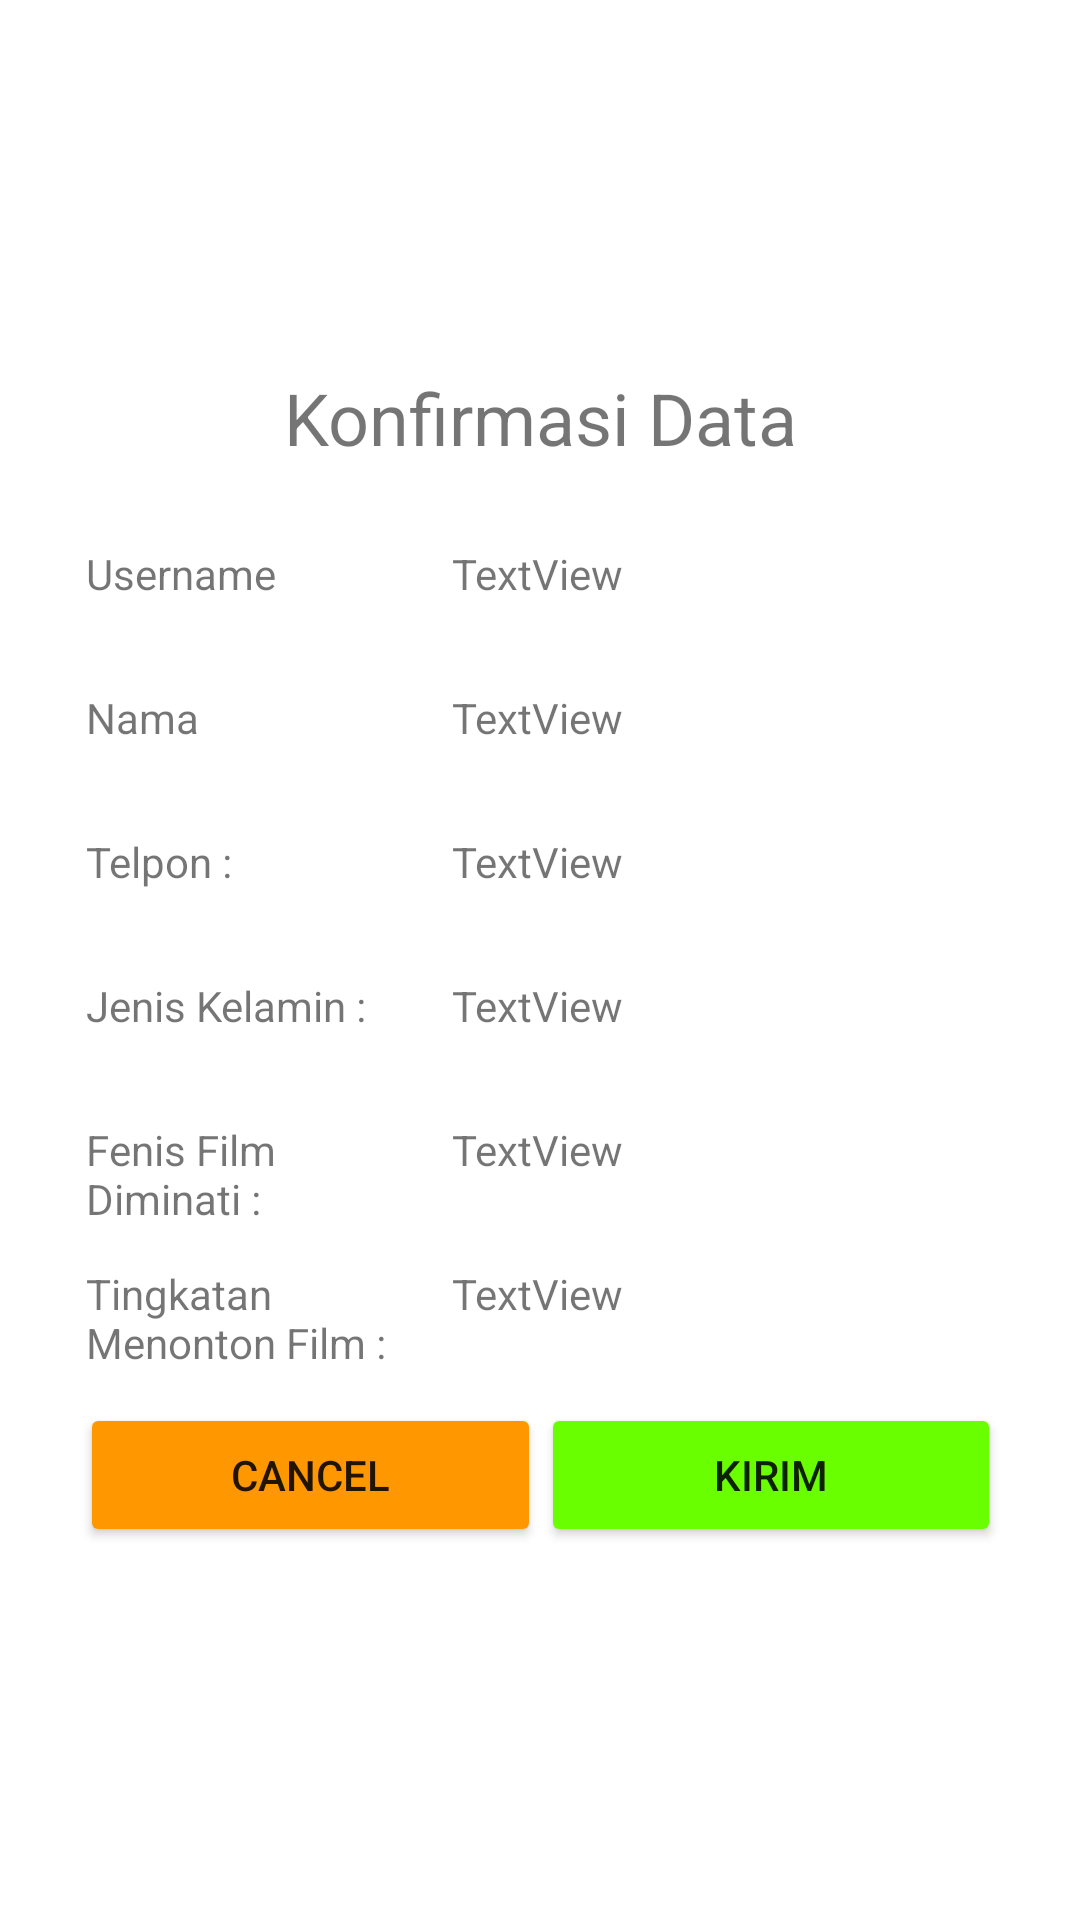

Write the Android layout XML for this screen, with the resource values it uses.
<!-- AndroidManifest.xml: application theme Theme.TokoFilm -->
<!-- res/layout/alert_view.xml -->
<?xml version="1.0" encoding="utf-8"?>
<androidx.constraintlayout.widget.ConstraintLayout xmlns:android="http://schemas.android.com/apk/res/android"
    xmlns:app="http://schemas.android.com/apk/res-auto"
    xmlns:tools="http://schemas.android.com/tools"
    android:layout_width="match_parent"
    android:layout_height="match_parent" >

    <ScrollView
        android:layout_width="327dp"
        android:layout_height="443dp"
        app:layout_constraintBottom_toBottomOf="parent"
        app:layout_constraintEnd_toEndOf="parent"
        app:layout_constraintStart_toStartOf="parent"
        app:layout_constraintTop_toTopOf="parent">

        <LinearLayout
            android:layout_width="match_parent"
            android:layout_height="match_parent"
            android:orientation="vertical">

            <TextView
                android:id="@+id/t_alert"
                android:layout_width="match_parent"
                android:layout_height="81dp"
                android:gravity="center"
                android:text="Konfirmasi Data"
                android:textSize="24sp" />

            <LinearLayout
                android:layout_width="match_parent"
                android:layout_height="48dp"
                android:orientation="horizontal"
                android:paddingLeft="10dp"
                android:paddingRight="10dp">

                <TextView
                    android:id="@+id/textView12"
                    android:layout_width="122dp"
                    android:layout_height="match_parent"
                    android:padding="2dp"
                    android:text="Username" />

                <TextView
                    android:id="@+id/tUsername"
                    android:layout_width="186dp"
                    android:layout_height="match_parent"
                    android:padding="2dp"
                    android:text="TextView" />
            </LinearLayout>

            <LinearLayout
                android:layout_width="match_parent"
                android:layout_height="48dp"
                android:orientation="horizontal"
                android:paddingLeft="10dp"
                android:paddingRight="10dp">

                <TextView
                    android:id="@+id/textView9"
                    android:layout_width="122dp"
                    android:layout_height="match_parent"
                    android:padding="2dp"
                    android:text="Nama" />

                <TextView
                    android:id="@+id/tNama"
                    android:layout_width="186dp"
                    android:layout_height="match_parent"
                    android:padding="2dp"
                    android:text="TextView" />
            </LinearLayout>

            <LinearLayout
                android:layout_width="match_parent"
                android:layout_height="48dp"
                android:orientation="horizontal"
                android:paddingLeft="10dp"
                android:paddingRight="10dp">

                <TextView
                    android:id="@+id/textView11"
                    android:layout_width="122dp"
                    android:layout_height="match_parent"
                    android:padding="2dp"
                    android:text="Telpon :" />

                <TextView
                    android:id="@+id/tTelpon"
                    android:layout_width="186dp"
                    android:layout_height="match_parent"
                    android:padding="2dp"
                    android:text="TextView" />
            </LinearLayout>

            <LinearLayout
                android:layout_width="match_parent"
                android:layout_height="48dp"
                android:orientation="horizontal"
                android:paddingLeft="10dp"
                android:paddingRight="10dp">

                <TextView
                    android:id="@+id/textView13"
                    android:layout_width="122dp"
                    android:layout_height="match_parent"
                    android:padding="2dp"
                    android:text="Jenis Kelamin :" />

                <TextView
                    android:id="@+id/tJK"
                    android:layout_width="186dp"
                    android:layout_height="match_parent"
                    android:padding="2dp"
                    android:text="TextView" />
            </LinearLayout>

            <LinearLayout
                android:layout_width="match_parent"
                android:layout_height="48dp"
                android:orientation="horizontal"
                android:paddingLeft="10dp"
                android:paddingRight="10dp">

                <TextView
                    android:id="@+id/textView15"
                    android:layout_width="122dp"
                    android:layout_height="match_parent"
                    android:padding="2dp"
                    android:text="Fenis Film Diminati :" />

                <TextView
                    android:id="@+id/tGenre"
                    android:layout_width="186dp"
                    android:layout_height="match_parent"
                    android:padding="2dp"
                    android:text="TextView" />
            </LinearLayout>

            <LinearLayout
                android:layout_width="match_parent"
                android:layout_height="48dp"
                android:orientation="horizontal"
                android:paddingLeft="10dp"
                android:paddingRight="10dp">

                <TextView
                    android:id="@+id/textView17"
                    android:layout_width="122dp"
                    android:layout_height="match_parent"
                    android:padding="2dp"
                    android:text="Tingkatan Menonton Film :" />

                <TextView
                    android:id="@+id/tPresentase"
                    android:layout_width="186dp"
                    android:layout_height="match_parent"
                    android:padding="2dp"
                    android:text="TextView" />
            </LinearLayout>

            <LinearLayout
                android:layout_width="match_parent"
                android:layout_height="wrap_content"
                android:orientation="horizontal"
                android:paddingLeft="10dp"
                android:paddingRight="10dp">

                <Button
                    android:id="@+id/btn_cancel"
                    android:layout_width="match_parent"
                    android:layout_height="match_parent"
                    android:layout_weight="1"
                    android:backgroundTint="#FF9800"
                    android:text="Cancel"
                    app:cornerRadius="20dp" />

                <Button
                    android:id="@+id/btn_kirim"
                    android:layout_width="match_parent"
                    android:layout_height="match_parent"
                    android:layout_weight="1"
                    android:backgroundTint="#6AFF00"
                    android:text="Kirim"
                    app:cornerRadius="20dp" />
            </LinearLayout>
        </LinearLayout>
    </ScrollView>
</androidx.constraintlayout.widget.ConstraintLayout>
<!-- resources referenced by this layout -->
<resources>
  <style name="Theme.TokoFilm" parent="Theme.MaterialComponents.DayNight.DarkActionBar">
          
          <item name="colorPrimary">@color/purple_500</item>
          <item name="colorPrimaryVariant">@color/purple_700</item>
          <item name="colorOnPrimary">@color/white</item>
          
          <item name="colorSecondary">@color/teal_200</item>
          <item name="colorSecondaryVariant">@color/teal_700</item>
          <item name="colorOnSecondary">@color/black</item>
          
          <item name="android:statusBarColor" tools:targetApi="l">?attr/colorPrimaryVariant</item>
          
      </style>
  <!-- not gathered from this repository: default colours our renderer supplied (Android Studio template values) -->
  <color name="purple_500">#FF6200EE</color>
  <color name="purple_700">#FF3700B3</color>
  <color name="teal_200">#FF03DAC5</color>
  <color name="teal_700">#FF018786</color>
  <color name="black">#FF000000</color>
  <color name="white">#FFFFFFFF</color>
</resources>
